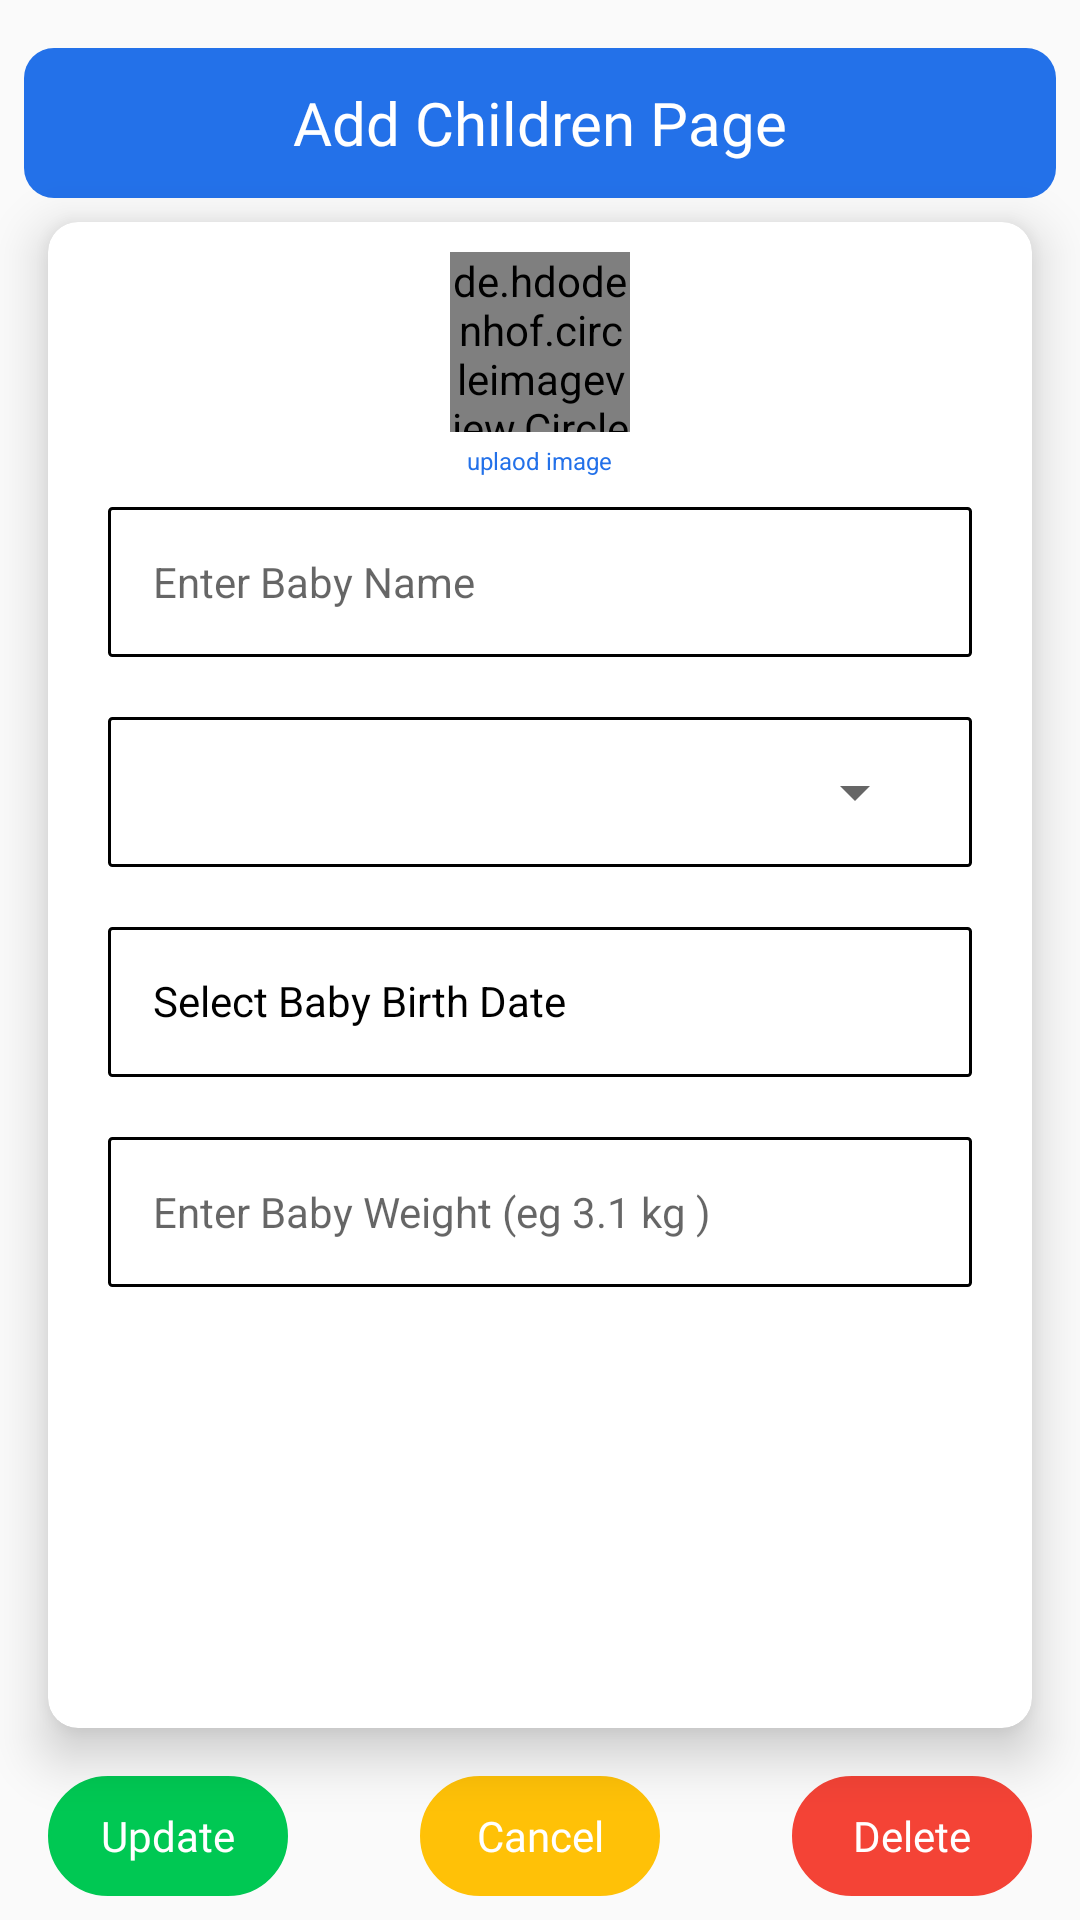

Layout XML and referenced resources for this Android screen:
<!-- AndroidManifest.xml: application theme AppTheme.NoActionBar -->
<!-- res/layout/activity_edit__children.xml -->
<?xml version="1.0" encoding="utf-8"?>
<androidx.constraintlayout.widget.ConstraintLayout xmlns:android="http://schemas.android.com/apk/res/android"
    android:layout_width="match_parent"
    android:layout_height="match_parent"
    xmlns:app="http://schemas.android.com/apk/res-auto">


    <LinearLayout

        android:id="@+id/linearLayout"
        android:layout_width="match_parent"
        android:layout_height="50dp"
        android:layout_marginStart="8dp"
        android:layout_marginTop="16dp"
        android:layout_marginEnd="8dp"
        android:background="@drawable/appbar_shape"
        android:backgroundTint="@color/blue"
        android:gravity="center"
        android:orientation="horizontal"
        app:layout_constraintEnd_toEndOf="parent"
        app:layout_constraintStart_toStartOf="parent"
        app:layout_constraintTop_toTopOf="parent">

        <TextView
            android:id="@+id/textView2"
            android:layout_width="wrap_content"
            android:layout_height="wrap_content"
            android:layout_weight="1"
            android:fontFamily="@font/allerta_stencil"
            android:gravity="center"
            android:text="Add Children Page"
            android:textColor="#fff"
            android:textSize="20dp" />
    </LinearLayout>

    <androidx.cardview.widget.CardView
        android:id="@+id/cardView2"
        android:layout_width="match_parent"
        android:layout_height="0dp"
        android:layout_marginStart="16dp"
        android:layout_marginTop="8dp"
        android:layout_marginEnd="16dp"
        android:layout_marginBottom="16dp"
        android:background="#fff"
        app:cardBackgroundColor="#fff"
        app:cardCornerRadius="10dp"
        app:cardElevation="10dp"
        app:layout_constraintBottom_toTopOf="@+id/textView3"
        app:layout_constraintEnd_toEndOf="parent"
        app:layout_constraintStart_toStartOf="parent"
        app:layout_constraintTop_toBottomOf="@+id/linearLayout">

        <androidx.core.widget.NestedScrollView
            android:layout_width="match_parent"
            android:layout_height="match_parent"
            android:fillViewport="true">

            <LinearLayout
                android:layout_width="match_parent"
                android:layout_height="wrap_content"
                android:orientation="vertical">

                <de.hdodenhof.circleimageview.CircleImageView
                    android:id="@+id/babyimage"
                    android:layout_width="60dp"
                    android:layout_height="60dp"
                    android:layout_gravity="center"
                    android:layout_marginTop="10dp"
                    android:onClick="funpickimage"
                    android:src="@drawable/babyblue" />

                <TextView
                    android:layout_width="wrap_content"
                    android:layout_height="wrap_content"
                    android:layout_gravity="center"
                    android:layout_marginTop="4dp"
                    android:text="uplaod image"
                    android:textColor="@color/blue"
                    android:textSize="8dp" />

                <EditText
                    android:id="@+id/c_name"
                    android:layout_width="match_parent"
                    android:layout_height="50dp"
                    android:layout_marginLeft="20dp"
                    android:layout_marginTop="10dp"
                    android:layout_marginRight="20dp"
                    android:background="@drawable/editext_shape"
                    android:backgroundTint="@color/black"
                    android:ems="10"
                    android:hint="Enter Baby Name"
                    android:inputType="textPersonName"
                    android:textColor="@color/black"
                    android:textSize="14dp" />

                <LinearLayout
                    android:layout_width="match_parent"
                    android:layout_height="50dp"
                    android:layout_marginLeft="20dp"
                    android:layout_marginTop="20dp"
                    android:layout_marginRight="20dp"
                    android:background="@drawable/editext_shape"
                    android:backgroundTint="@color/black">

                    <Spinner
                        android:id="@+id/spinner"
                        android:layout_width="match_parent"
                        android:layout_height="wrap_content"
                        app:layout_constraintBottom_toBottomOf="parent"
                        app:layout_constraintEnd_toEndOf="parent"
                        app:layout_constraintHorizontal_bias="0.502"
                        app:layout_constraintStart_toStartOf="parent"
                        app:layout_constraintTop_toTopOf="parent"
                        app:layout_constraintVertical_bias="0.498" />
                </LinearLayout>

                <LinearLayout
                    android:layout_width="match_parent"
                    android:layout_height="50dp"
                    android:layout_marginLeft="20dp"
                    android:layout_marginTop="20dp"
                    android:layout_marginRight="20dp"
                    android:background="@drawable/editext_shape"
                    android:backgroundTint="@color/black"
                    android:onClick="opendatedailog">

                    <TextView
                        android:id="@+id/c_age"
                        android:layout_width="match_parent"
                        android:layout_height="wrap_content"
                        android:backgroundTint="@color/black"
                        android:ems="10"
                        android:text="Select Baby Birth Date"
                        android:textColor="@color/black" />
                </LinearLayout>

                <EditText
                    android:id="@+id/c_weight"
                    android:layout_width="match_parent"
                    android:layout_height="50dp"
                    android:layout_margin="20dp"
                    android:layout_marginLeft="20dp"
                    android:layout_marginTop="10dp"
                    android:layout_marginRight="20dp"
                    android:background="@drawable/editext_shape"
                    android:backgroundTint="@color/black"
                    android:ems="10"
                    android:hint="Enter Baby Weight (eg 3.1 kg )"
                    android:inputType="numberDecimal"
                    android:maxLength="5"
                    android:textColor="@color/black"
                    android:textSize="14dp" />
            </LinearLayout>
        </androidx.core.widget.NestedScrollView>
    </androidx.cardview.widget.CardView>


    <TextView
        android:id="@+id/textView3"
        android:layout_width="80dp"
        android:layout_height="40dp"
        android:layout_marginBottom="8dp"
        android:background="@drawable/buttonshape"
        android:backgroundTint="#00C853"
        android:fontFamily="@font/allerta_stencil"
        android:gravity="center"
        android:onClick="fun_edit"
        android:text="Update"
        android:textColor="#fff"
        app:layout_constraintBottom_toBottomOf="parent"
        app:layout_constraintStart_toStartOf="@+id/cardView2" />

    <TextView
        android:id="@+id/textView33"
        android:layout_width="80dp"
        android:layout_height="40dp"
        android:layout_marginBottom="8dp"
        android:background="@drawable/buttonshape"
        android:backgroundTint="#FFC107"
        android:fontFamily="@font/allerta_stencil"
        android:gravity="center"
        android:onClick="fun_cancel"
        android:text="Cancel"
        android:textColor="#fff"
        app:layout_constraintBottom_toBottomOf="parent"
        app:layout_constraintEnd_toStartOf="@+id/textView44"
        app:layout_constraintStart_toEndOf="@+id/textView3" />
    <TextView
        android:id="@+id/textView44"
        android:layout_width="80dp"
        android:layout_height="40dp"
        android:layout_marginBottom="8dp"
        android:background="@drawable/buttonshape"
        android:backgroundTint="#F44336"
        android:fontFamily="@font/allerta_stencil"
        android:gravity="center"
        android:onClick="fun_delete"
        android:text="Delete"
        android:textColor="#fff"
        app:layout_constraintBottom_toBottomOf="parent"
        app:layout_constraintEnd_toEndOf="@+id/cardView2" />
</androidx.constraintlayout.widget.ConstraintLayout>
<!-- resources referenced by this layout -->
<resources>
  <color name="black">#FF000000</color>
  <color name="blue">#2371E9</color>
  <!-- drawable appbar_shape (drawable) -->
  <shape xmlns:android="http://schemas.android.com/apk/res/android"
      android:shape="rectangle" >
      <corners android:bottomLeftRadius="10dp"
          android:topLeftRadius="10dp"
          android:bottomRightRadius="10dp"
          android:topRightRadius="10dp"
          />
  
      <solid android:color="#2371E9"/>
      <padding android:left="5dp" android:top="5dp"
          android:right="5dp" android:bottom="5dp" />
  </shape>
  <!-- drawable babyblue (drawable) -->
  <vector android:height="24dp" android:tint="#2371E9"
      android:viewportHeight="24" android:viewportWidth="24"
      android:width="24dp" xmlns:android="http://schemas.android.com/apk/res/android">
      <path android:fillColor="@android:color/white" android:pathData="M14.5,10.5m-1.25,0a1.25,1.25 0,1 1,2.5 0a1.25,1.25 0,1 1,-2.5 0"/>
      <path android:fillColor="@android:color/white" android:pathData="M9.5,10.5m-1.25,0a1.25,1.25 0,1 1,2.5 0a1.25,1.25 0,1 1,-2.5 0"/>
      <path android:fillColor="@android:color/white" android:pathData="M22.94,12.66c0.04,-0.21 0.06,-0.43 0.06,-0.66s-0.02,-0.45 -0.06,-0.66c-0.25,-1.51 -1.36,-2.74 -2.81,-3.17 -0.53,-1.12 -1.28,-2.1 -2.19,-2.91C16.36,3.85 14.28,3 12,3s-4.36,0.85 -5.94,2.26c-0.92,0.81 -1.67,1.8 -2.19,2.91 -1.45,0.43 -2.56,1.65 -2.81,3.17 -0.04,0.21 -0.06,0.43 -0.06,0.66s0.02,0.45 0.06,0.66c0.25,1.51 1.36,2.74 2.81,3.17 0.52,1.11 1.27,2.09 2.17,2.89C7.62,20.14 9.71,21 12,21s4.38,-0.86 5.97,-2.28c0.9,-0.8 1.65,-1.79 2.17,-2.89 1.44,-0.43 2.55,-1.65 2.8,-3.17zM19,14c-0.1,0 -0.19,-0.02 -0.29,-0.03 -0.2,0.67 -0.49,1.29 -0.86,1.86C16.6,17.74 14.45,19 12,19s-4.6,-1.26 -5.85,-3.17c-0.37,-0.57 -0.66,-1.19 -0.86,-1.86 -0.1,0.01 -0.19,0.03 -0.29,0.03 -1.1,0 -2,-0.9 -2,-2s0.9,-2 2,-2c0.1,0 0.19,0.02 0.29,0.03 0.2,-0.67 0.49,-1.29 0.86,-1.86C7.4,6.26 9.55,5 12,5s4.6,1.26 5.85,3.17c0.37,0.57 0.66,1.19 0.86,1.86 0.1,-0.01 0.19,-0.03 0.29,-0.03 1.1,0 2,0.9 2,2s-0.9,2 -2,2zM7.5,14c0.76,1.77 2.49,3 4.5,3s3.74,-1.23 4.5,-3h-9z"/>
  </vector>
  <!-- drawable buttonshape (drawable) -->
  <shape xmlns:android="http://schemas.android.com/apk/res/android"
      android:shape="rectangle" >
      <corners android:bottomLeftRadius="50dp"
          android:topLeftRadius="50dp"
          android:bottomRightRadius="50dp"
          android:topRightRadius="50dp"
          />
      <stroke
          android:width="1dp"
          android:color="#fff"
          />
      <solid android:color="#fff"/>
      <padding android:left="5dp" android:top="5dp"
          android:right="5dp" android:bottom="5dp" />
  </shape>
  <!-- drawable editext_shape (drawable) -->
  <shape xmlns:android="http://schemas.android.com/apk/res/android"
      android:shape="rectangle" >
      <corners android:bottomLeftRadius="1dp"
          android:topLeftRadius="1dp"
          android:bottomRightRadius="1dp"
          android:topRightRadius="1dp"
          />
    <stroke
        android:width="1dp"
        android:color="#fff"
        />
      <solid android:color="#00000000"/>
      <padding android:left="15dp" android:top="15dp"
          android:right="15dp" android:bottom="15dp" />
  </shape>
  <style name="AppTheme.NoActionBar">
          <item name="windowActionBar">false</item>
          <item name="windowNoTitle">true</item>
      </style>
</resources>
